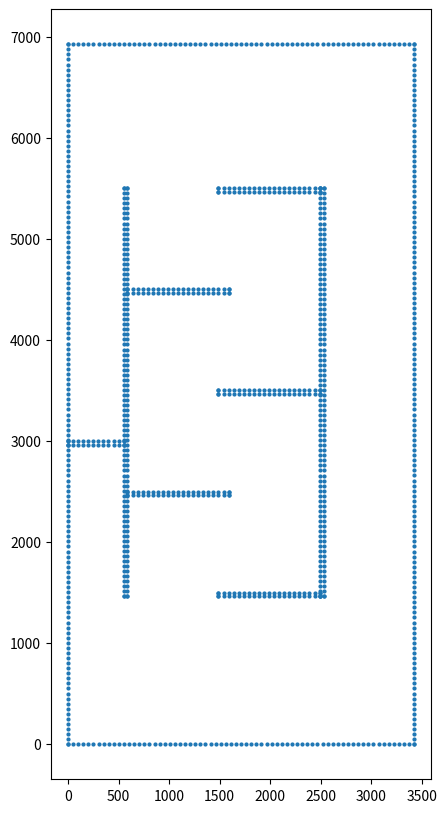

Source code (Python):
import numpy as np
import matplotlib.pyplot as plt

#春ロボ2025のフィールド作り

def Reclist(x,y,sqw,sqh):
  return [[x,y,x+sqw,y],
          [x,y,x,y+sqh],
          [x+sqw,y,x+sqw,y+sqh],
          [x,y+sqh,x+sqw,y+sqh]]
#(x,y,sqw,sqh)
wd=38
reclist=[[0,0,3500-2*wd,7000-2*wd],
         [0,1462+1500,550,wd],
         [550,1462,wd,4038],
         [550+wd,1462+wd+962,1000,wd],
         [550+wd,1462+3*(wd+962),1000,wd],
         [3500-wd-wd-897-wd,1462,wd,4038],
         [550+wd+900,1462,1000,wd],
         [550+wd+900,1462+2*(962+wd),1000,wd],
         [550+wd+900,1462+4*(962+wd),1000,wd]]

linesgroup=[]

for i in range(len(reclist)):
  linesgroup.append(Reclist(reclist[i][0],reclist[i][1],reclist[i][2],reclist[i][3]))

#さらにここで追加を入れる。斜めの線など
# linesgroup.append([[1000,1000,3000,3000],
#                    [0,6000,3000,3000]])
#結合
lines=[line for sublist in linesgroup for line in sublist]

#np.save('spring25',lines)
#

def ConvertPoints(LINES):
  POINTS=[]
  n=1/50
  for li in LINES:
      ld=np.sqrt((li[0]-li[2])**2+(li[1]-li[3])**2)
      pl=np.array([np.linspace(li[0],li[2],round(n*ld+1)) ,np.linspace(li[1],li[3],round(n*ld+1))]).T
      for p in pl:
          POINTS.append(p)
  POINTS=np.array(POINTS).T
  return POINTS



fig=plt.figure(figsize=(6,10))
plt.gca().set_aspect('equal', adjustable='box') # アスペクト比を1に設定


p=ConvertPoints(lines)

plt.plot(p[0],p[1],'o',markersize=2)
plt.savefig("field.jpeg")
# plt.show()
print(p.shape)